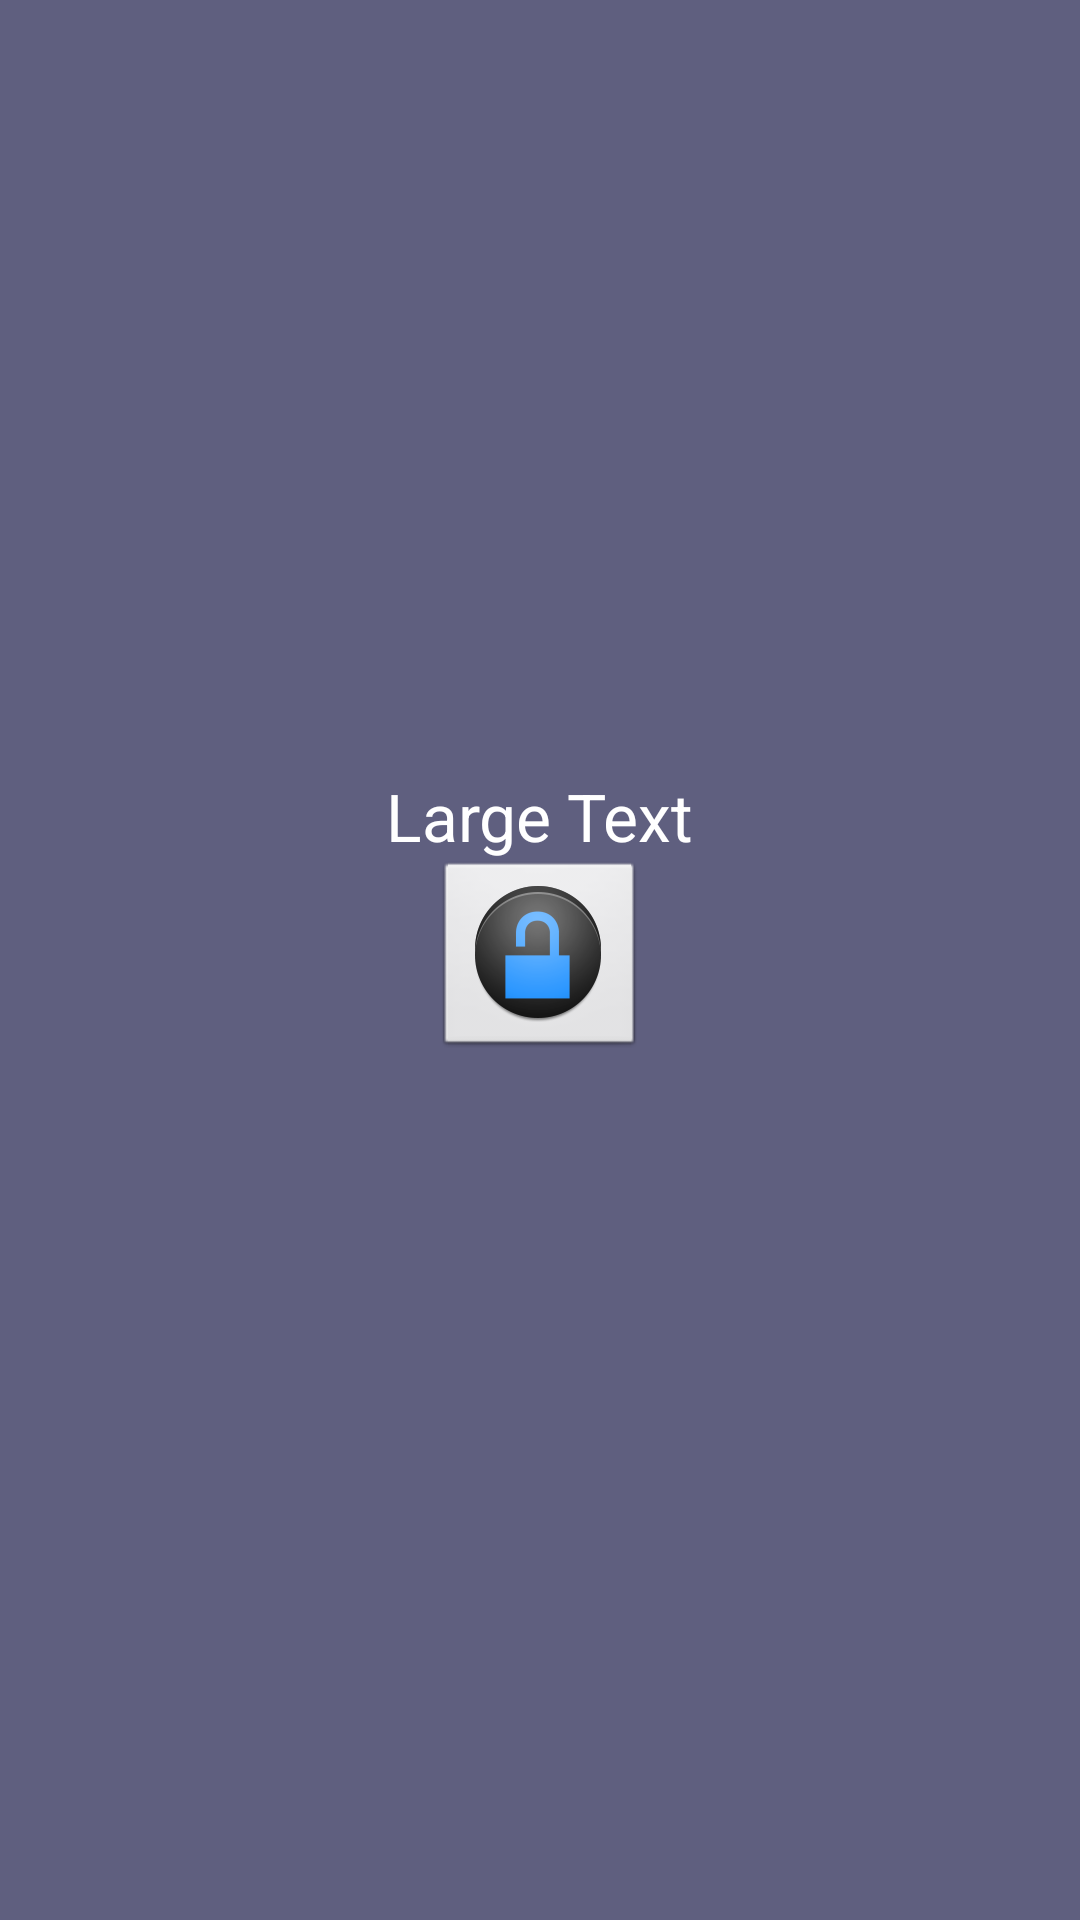

Android layout source for this screen:
<!-- AndroidManifest.xml: application theme AppTheme -->
<!-- res/layout/activity_settings.xml -->
<?xml version="1.0" encoding="utf-8"?>
<RelativeLayout xmlns:android="http://schemas.android.com/apk/res/android"
    android:layout_width="match_parent"
    android:layout_height="match_parent"
    android:background="@color/background_color" >

    <ImageButton
        android:id="@+id/imageButton1"
        android:layout_width="wrap_content"
        android:layout_height="wrap_content"
        android:layout_centerHorizontal="true"
        android:layout_centerVertical="true"
        android:onClick="onSetup"
        android:src="@drawable/ic_launcher" />

    <TextView
        android:id="@+id/userPhoneNumberTitle"
        android:layout_width="wrap_content"
        android:layout_height="wrap_content"
        android:layout_above="@+id/imageButton1"
        android:layout_centerHorizontal="true"
        android:text="Large Text"
        android:textAppearance="?android:attr/textAppearanceLarge" />

</RelativeLayout>
<!-- resources referenced by this layout -->
<resources>
  <color name="background_color">#5F5F7F</color>
  <!-- drawable ic_launcher: png bitmap (drawable-hdpi, 4633 bytes) -->
  <style name="AppTheme" parent="AppBaseTheme">
          
      </style>
  <style name="AppBaseTheme" parent="android:Theme.NoTitleBar">
          
      </style>
</resources>
